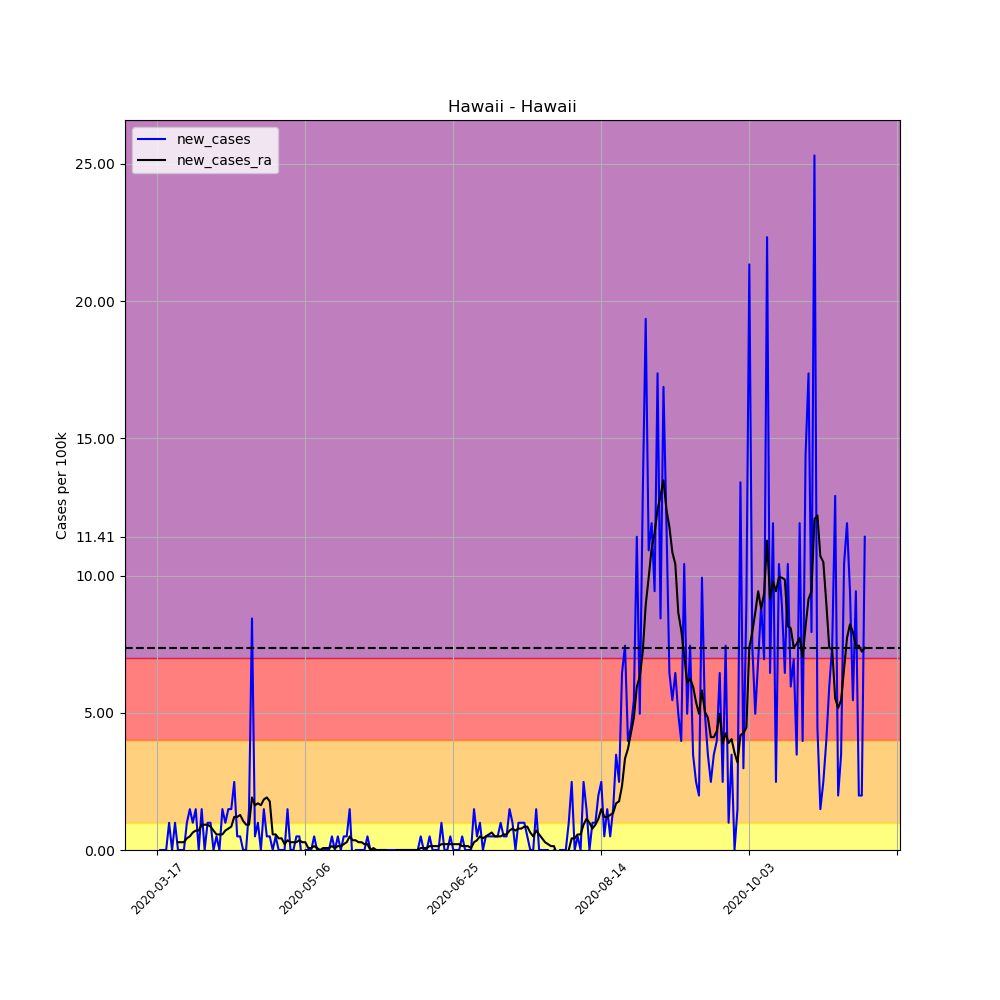

The file beside this chart, header and first rows:
, date, county, state, fips, cases, deaths, COUNTY, STNAME, CTYNAME, POPESTIMATE2019, per_100k, per_100k_ra, new_cases, new_cases_ra
117881, 2020-03-17, Hawaii, Hawaii, 15001, 1, 0, 1, Hawaii, Hawaii, 201513, 0.4962, , , 
117882, 2020-03-18, Hawaii, Hawaii, 15001, 1, 0, 1, Hawaii, Hawaii, 201513, 0.4962, , 0.0, 
117883, 2020-03-19, Hawaii, Hawaii, 15001, 1, 0, 1, Hawaii, Hawaii, 201513, 0.4962, , 0.0, 
117884, 2020-03-20, Hawaii, Hawaii, 15001, 1, 0, 1, Hawaii, Hawaii, 201513, 0.4962, , 0.0, 
117885, 2020-03-21, Hawaii, Hawaii, 15001, 3, 0, 1, Hawaii, Hawaii, 201513, 1.489, , 0.9925, 
117886, 2020-03-22, Hawaii, Hawaii, 15001, 3, 0, 1, Hawaii, Hawaii, 201513, 1.489, , 0.0, 
117887, 2020-03-23, Hawaii, Hawaii, 15001, 5, 0, 1, Hawaii, Hawaii, 201513, 2.481, 1.063, 0.9925, 
117888, 2020-03-24, Hawaii, Hawaii, 15001, 5, 0, 1, Hawaii, Hawaii, 201513, 2.481, 1.347, 0.0, 0.2836
117889, 2020-03-25, Hawaii, Hawaii, 15001, 5, 0, 1, Hawaii, Hawaii, 201513, 2.481, 1.631, 0.0, 0.2836
117890, 2020-03-26, Hawaii, Hawaii, 15001, 5, 0, 1, Hawaii, Hawaii, 201513, 2.481, 1.914, 0.0, 0.2836
117891, 2020-03-27, Hawaii, Hawaii, 15001, 7, 0, 1, Hawaii, Hawaii, 201513, 3.474, 2.339, 0.9925, 0.4254
117892, 2020-03-28, Hawaii, Hawaii, 15001, 10, 0, 1, Hawaii, Hawaii, 201513, 4.962, 2.836, 1.489, 0.4962
117893, 2020-03-29, Hawaii, Hawaii, 15001, 12, 0, 1, Hawaii, Hawaii, 201513, 5.955, 3.474, 0.9925, 0.638
117894, 2020-03-30, Hawaii, Hawaii, 15001, 15, 0, 1, Hawaii, Hawaii, 201513, 7.444, 4.183, 1.489, 0.7089
117895, 2020-03-31, Hawaii, Hawaii, 15001, 15, 0, 1, Hawaii, Hawaii, 201513, 7.444, 4.892, 0.0, 0.7089
117896, 2020-04-01, Hawaii, Hawaii, 15001, 18, 0, 1, Hawaii, Hawaii, 201513, 8.932, 5.813, 1.489, 0.9216
117897, 2020-04-02, Hawaii, Hawaii, 15001, 18, 0, 1, Hawaii, Hawaii, 201513, 8.932, 6.735, 0.0, 0.9216
117898, 2020-04-03, Hawaii, Hawaii, 15001, 20, 0, 1, Hawaii, Hawaii, 201513, 9.925, 7.656, 0.9925, 0.9216
117899, 2020-04-04, Hawaii, Hawaii, 15001, 22, 0, 1, Hawaii, Hawaii, 201513, 10.92, 8.507, 0.9925, 0.8507
117900, 2020-04-05, Hawaii, Hawaii, 15001, 22, 0, 1, Hawaii, Hawaii, 201513, 10.92, 9.216, 0.0, 0.7089
117901, 2020-04-06, Hawaii, Hawaii, 15001, 23, 0, 1, Hawaii, Hawaii, 201513, 11.41, 9.783, 0.4962, 0.5671
117902, 2020-04-07, Hawaii, Hawaii, 15001, 23, 0, 1, Hawaii, Hawaii, 201513, 11.41, 10.35, 0.0, 0.5671
117903, 2020-04-08, Hawaii, Hawaii, 15001, 26, 0, 1, Hawaii, Hawaii, 201513, 12.9, 10.92, 1.489, 0.5671
117904, 2020-04-09, Hawaii, Hawaii, 15001, 28, 0, 1, Hawaii, Hawaii, 201513, 13.89, 11.63, 0.9925, 0.7089
117905, 2020-04-10, Hawaii, Hawaii, 15001, 31, 0, 1, Hawaii, Hawaii, 201513, 15.38, 12.41, 1.489, 0.7798
117906, 2020-04-11, Hawaii, Hawaii, 15001, 34, 0, 1, Hawaii, Hawaii, 201513, 16.87, 13.26, 1.489, 0.8507
117907, 2020-04-12, Hawaii, Hawaii, 15001, 39, 0, 1, Hawaii, Hawaii, 201513, 19.35, 14.46, 2.481, 1.205
117908, 2020-04-13, Hawaii, Hawaii, 15001, 40, 0, 1, Hawaii, Hawaii, 201513, 19.85, 15.67, 0.4962, 1.205
117909, 2020-04-14, Hawaii, Hawaii, 15001, 41, 0, 1, Hawaii, Hawaii, 201513, 20.35, 16.94, 0.4962, 1.276
117910, 2020-04-15, Hawaii, Hawaii, 15001, 41, 0, 1, Hawaii, Hawaii, 201513, 20.35, 18.01, 0.0, 1.063
117911, 2020-04-16, Hawaii, Hawaii, 15001, 41, 0, 1, Hawaii, Hawaii, 201513, 20.35, 18.93, 0.0, 0.9216
117912, 2020-04-17, Hawaii, Hawaii, 15001, 44, 0, 1, Hawaii, Hawaii, 201513, 21.83, 19.85, 1.489, 0.9216
117913, 2020-04-18, Hawaii, Hawaii, 15001, 61, 0, 1, Hawaii, Hawaii, 201513, 30.27, 21.76, 8.436, 1.914
117914, 2020-04-19, Hawaii, Hawaii, 15001, 62, 0, 1, Hawaii, Hawaii, 201513, 30.77, 23.39, 0.4962, 1.631
117915, 2020-04-20, Hawaii, Hawaii, 15001, 64, 0, 1, Hawaii, Hawaii, 201513, 31.76, 25.1, 0.9925, 1.701
117916, 2020-04-21, Hawaii, Hawaii, 15001, 64, 0, 1, Hawaii, Hawaii, 201513, 31.76, 26.73, 0.0, 1.631
117917, 2020-04-22, Hawaii, Hawaii, 15001, 67, 0, 1, Hawaii, Hawaii, 201513, 33.25, 28.57, 1.489, 1.843
117918, 2020-04-23, Hawaii, Hawaii, 15001, 68, 0, 1, Hawaii, Hawaii, 201513, 33.74, 30.48, 0.4962, 1.914
117919, 2020-04-24, Hawaii, Hawaii, 15001, 69, 0, 1, Hawaii, Hawaii, 201513, 34.24, 32.26, 0.4962, 1.772
117920, 2020-04-25, Hawaii, Hawaii, 15001, 69, 0, 1, Hawaii, Hawaii, 201513, 34.24, 32.82, 0.0, 0.5671
117921, 2020-04-26, Hawaii, Hawaii, 15001, 70, 0, 1, Hawaii, Hawaii, 201513, 34.74, 33.39, 0.4962, 0.5671
117922, 2020-04-27, Hawaii, Hawaii, 15001, 70, 0, 1, Hawaii, Hawaii, 201513, 34.74, 33.82, 0.0, 0.4254
117923, 2020-04-28, Hawaii, Hawaii, 15001, 70, 0, 1, Hawaii, Hawaii, 201513, 34.74, 34.24, 0.0, 0.4254
117924, 2020-04-29, Hawaii, Hawaii, 15001, 70, 0, 1, Hawaii, Hawaii, 201513, 34.74, 34.45, 0.0, 0.2127
117925, 2020-04-30, Hawaii, Hawaii, 15001, 73, 0, 1, Hawaii, Hawaii, 201513, 36.23, 34.81, 1.489, 0.3545
117926, 2020-05-01, Hawaii, Hawaii, 15001, 73, 0, 1, Hawaii, Hawaii, 201513, 36.23, 35.09, 0.0, 0.2836
117927, 2020-05-02, Hawaii, Hawaii, 15001, 73, 0, 1, Hawaii, Hawaii, 201513, 36.23, 35.38, 0.0, 0.2836
117928, 2020-05-03, Hawaii, Hawaii, 15001, 74, 0, 1, Hawaii, Hawaii, 201513, 36.72, 35.66, 0.4962, 0.2836
117929, 2020-05-04, Hawaii, Hawaii, 15001, 75, 0, 1, Hawaii, Hawaii, 201513, 37.22, 36.01, 0.4962, 0.3545
117930, 2020-05-05, Hawaii, Hawaii, 15001, 74, 0, 1, Hawaii, Hawaii, 201513, 36.72, 36.3, -0.4962, 0.2836
117931, 2020-05-06, Hawaii, Hawaii, 15001, 74, 0, 1, Hawaii, Hawaii, 201513, 36.72, 36.58, 0.0, 0.2836
117932, 2020-05-07, Hawaii, Hawaii, 15001, 74, 0, 1, Hawaii, Hawaii, 201513, 36.72, 36.65, 0.0, 0.07089
117933, 2020-05-08, Hawaii, Hawaii, 15001, 74, 0, 1, Hawaii, Hawaii, 201513, 36.72, 36.72, 0.0, 0.07089
117934, 2020-05-09, Hawaii, Hawaii, 15001, 75, 0, 1, Hawaii, Hawaii, 201513, 37.22, 36.86, 0.4962, 0.1418
117935, 2020-05-10, Hawaii, Hawaii, 15001, 75, 0, 1, Hawaii, Hawaii, 201513, 37.22, 36.93, 0.0, 0.07089
117936, 2020-05-11, Hawaii, Hawaii, 15001, 75, 0, 1, Hawaii, Hawaii, 201513, 37.22, 36.93, 0.0, 0.0
117937, 2020-05-12, Hawaii, Hawaii, 15001, 75, 0, 1, Hawaii, Hawaii, 201513, 37.22, 37.01, 0.0, 0.07089
117938, 2020-05-13, Hawaii, Hawaii, 15001, 75, 0, 1, Hawaii, Hawaii, 201513, 37.22, 37.08, 0.0, 0.07089
117939, 2020-05-14, Hawaii, Hawaii, 15001, 75, 0, 1, Hawaii, Hawaii, 201513, 37.22, 37.15, 0.0, 0.07089
117940, 2020-05-15, Hawaii, Hawaii, 15001, 76, 0, 1, Hawaii, Hawaii, 201513, 37.71, 37.29, 0.4962, 0.1418
... 180 more rows
